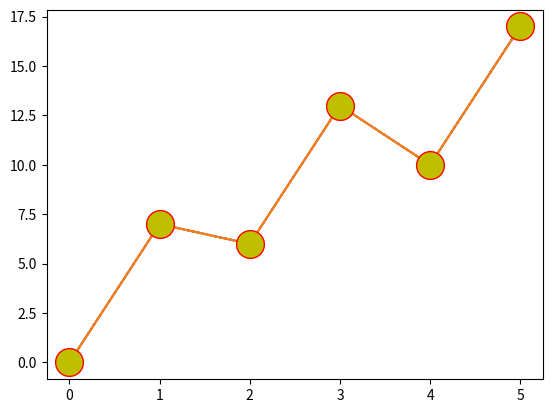

Here is the Python script that generated this plot:
'''
Matplotlib
Plotting Markers

Marker references :
'o'	Circle	
'*'	Star	
'.'	Point	
','	Pixel	
'x'	X	
'X'	X (filled)	
'+'	Plus	
'P'	Plus (filled)	
's'	Square	
'D'	Diamond	
'd'	Diamond (thin)	
'p'	Pentagon	
'H'	Hexagon	
'h'	Hexagon	
'v'	Triangle Down	
'^'	Triangle Up	
'<'	Triangle Left	
'>'	Triangle Right	
'1'	Tri Down	
'2'	Tri Up	
'3'	Tri Left	
'4'	Tri Right	
'|'	Vline	
'_'	Hline
'''
import matplotlib.pyplot as plt
import numpy as np

#Marker stars only 1 plot
yp = np.array([0,7,6,13,10,17])
plt.plot(yp, marker ="*") 
plt.show()

#plotting color and line
yp = np.array([0,7,6,13,10,17])
plt.plot(yp, 'o:r') 
plt.show()
'''
Line references:
'-'	 Solid line	
':'	 Dotted line	
'--' Dashed line	
'-.' Dashed/dotted line

Collor references:
'r'	Red	
'g'	Green	
'b'	Blue	
'c'	Cyan	
'm'	Magenta	
'y'	Yellow	
'k'	Black	
'w'	White
'''

#marker size and color
# ms for the size, mfc(markerfacecolor), mec(markeredgecolor)
yp = np.array([0,7,6,13,10,17])
plt.plot(yp, marker = 'o', ms = 20, mfc = 'y', mec = 'r') 
plt.show()

